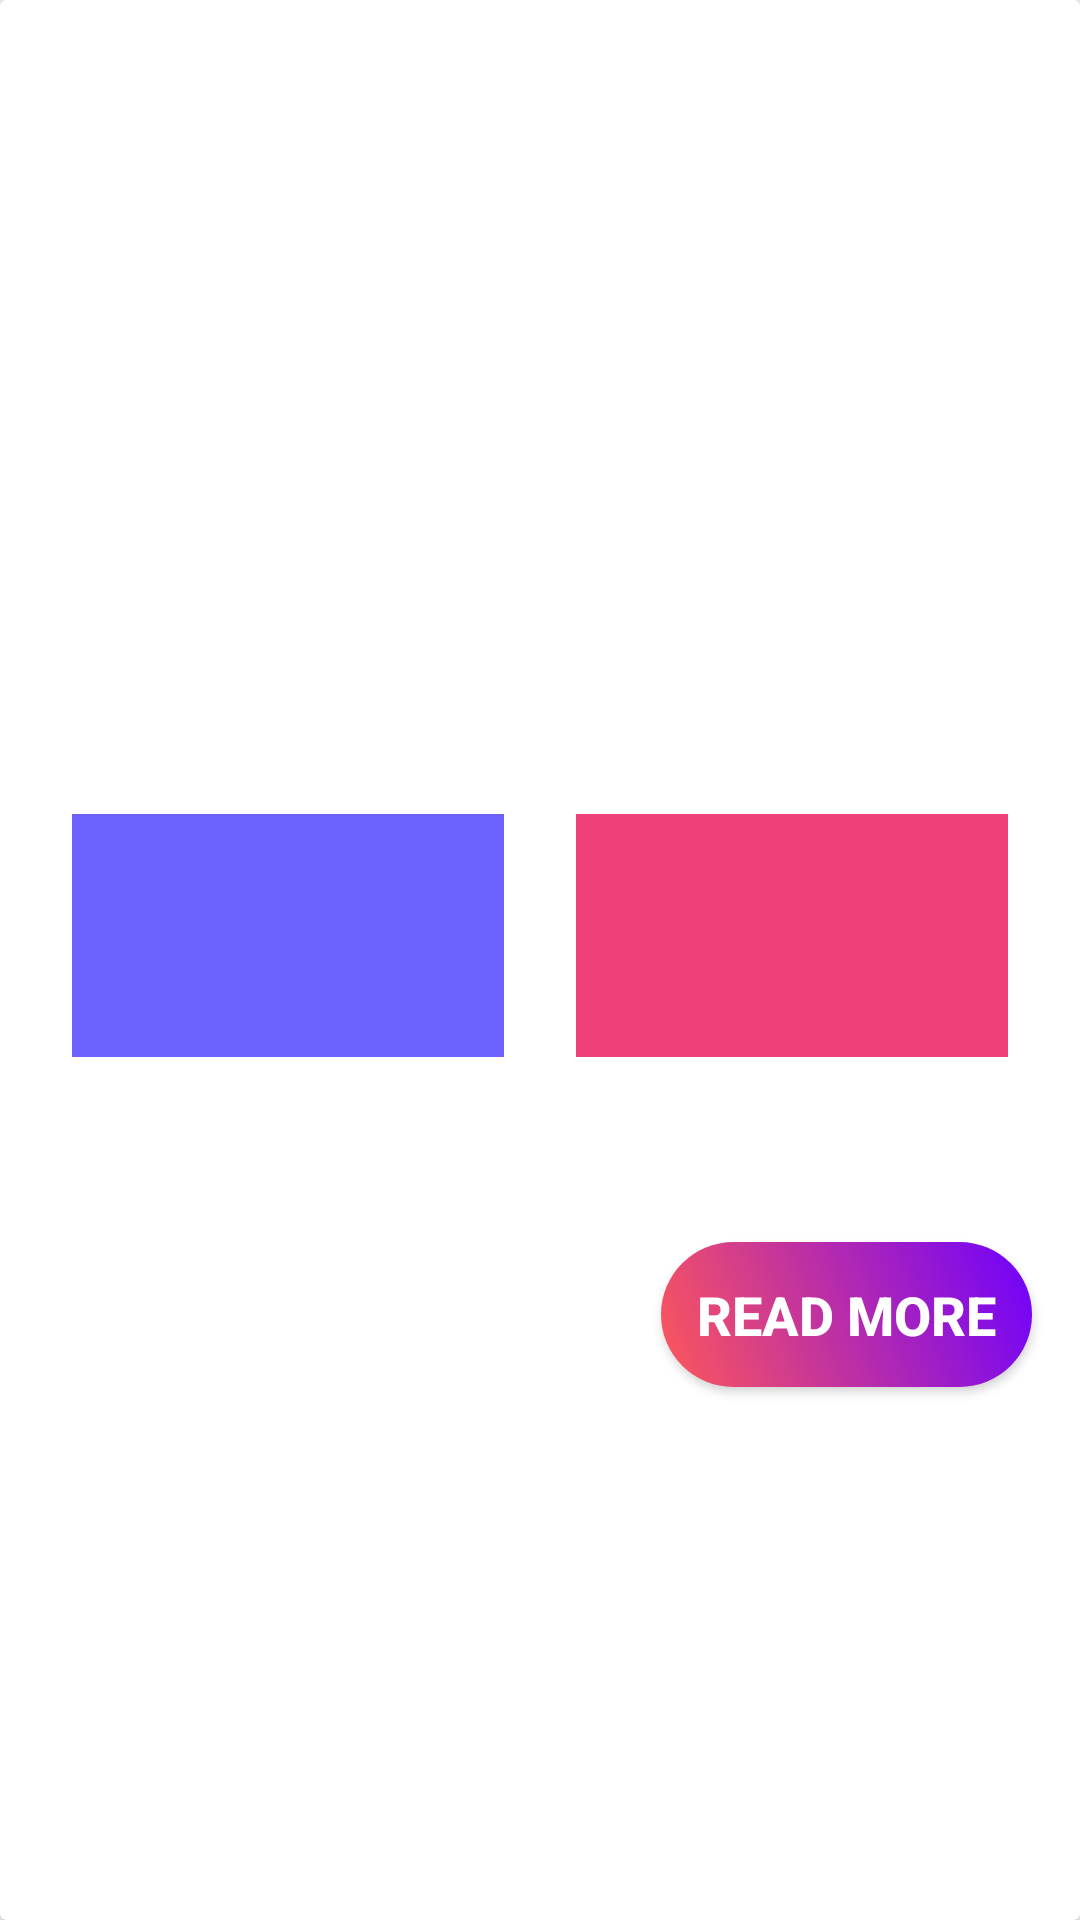

Reconstruct the res/layout file that produces this screen, plus the resources it refers to.
<!-- AndroidManifest.xml: application theme AppTheme -->
<!-- res/layout/article_item.xml -->
<?xml version="1.0" encoding="utf-8"?>
<androidx.cardview.widget.CardView xmlns:android="http://schemas.android.com/apk/res/android"
    xmlns:app="http://schemas.android.com/apk/res-auto"
    xmlns:tools="http://schemas.android.com/tools"
    android:layout_width="match_parent"
    android:layout_height="wrap_content"
    android:layout_margin="@dimen/card_view_layout_margin">

    <androidx.constraintlayout.widget.ConstraintLayout
        android:id="@+id/constraint_layout"
        android:layout_width="match_parent"
        android:layout_height="match_parent"
        android:layout_marginBottom="@dimen/layout_margin_medium">

        <TextView
            android:id="@+id/article_title"
            style="@style/article_title_style"
            android:textColor="@color/colorPrimaryDark"
            android:textSize="@dimen/article_title_text_size"
            android:textStyle="bold"
            app:layout_constraintEnd_toEndOf="parent"
            app:layout_constraintStart_toStartOf="parent"
            app:layout_constraintTop_toBottomOf="@+id/article_image"
            tools:text="If I get corona, I get corona': the Americans who wish they'd taken Covid-19 seriously" />

        <TextView
            android:id="@+id/article_description"
            style="@style/article_title_style"
            android:layout_marginTop="@dimen/layout_margin_small"
            android:ellipsize="end"
            android:maxLines="3"
            android:textColor="@color/black"
            android:textSize="@dimen/article_description_text_size"
            app:layout_constraintEnd_toEndOf="parent"
            app:layout_constraintStart_toStartOf="parent"
            app:layout_constraintTop_toBottomOf="@+id/article_title"
            tools:text="If I get corona, I get corona': the Americans who wish they'd taken Covid-19 seriously" />

        <TextView
            android:id="@+id/article_section"
            style="@style/category_style"
            android:layout_marginEnd="@dimen/layout_margin_small"
            android:layout_marginRight="@dimen/layout_margin_small"
            android:background="@color/colorPrimary"
            app:layout_constraintEnd_toStartOf="@+id/article_author"
            app:layout_constraintHeight_percent="0.13"
            app:layout_constraintStart_toStartOf="parent"
            app:layout_constraintTop_toBottomOf="@+id/article_description"
            app:layout_constraintWidth_percent="0.4"
            tools:text="Category:\nLife and style" />

        <TextView
            android:id="@+id/article_author"
            style="@style/category_style"
            android:layout_marginStart="@dimen/layout_margin_small"
            android:layout_marginLeft="@dimen/layout_margin_small"
            android:background="@color/colorAccent"
            app:layout_constraintEnd_toEndOf="parent"
            app:layout_constraintHeight_percent="0.13"
            app:layout_constraintStart_toEndOf="@+id/article_section"
            app:layout_constraintTop_toBottomOf="@+id/article_description"
            app:layout_constraintWidth_percent="0.4"
            tools:text="By: \nSebastien Karley" />

        <Button
            android:id="@+id/read_more_button"
            android:layout_width="wrap_content"
            android:layout_height="wrap_content"
            android:layout_marginTop="@dimen/layout_margin_medium"
            android:layout_marginEnd="@dimen/layout_margin_medium"
            android:layout_marginRight="@dimen/layout_margin_medium"
            android:background="@drawable/btn_style_one"
            android:padding="@dimen/read_more_button_padding"
            android:text="@string/read_more_button"
            android:textColor="@color/white"
            android:textSize="@dimen/article_description_text_size"
            android:textStyle="bold"
            app:layout_constraintEnd_toEndOf="parent"
            app:layout_constraintTop_toBottomOf="@+id/article_date" />

        <ImageView
            android:id="@+id/article_image"
            android:layout_width="0dp"
            android:layout_height="@dimen/article_image_height"
            android:scaleType="fitXY"
            app:layout_constraintEnd_toEndOf="parent"
            app:layout_constraintStart_toStartOf="parent"
            app:layout_constraintTop_toTopOf="parent"
            tools:ignore="ContentDescription"
            tools:src="@drawable/article_image_placeholder" />

        <TextView
            android:id="@+id/article_date"
            style="@style/category_style"
            android:layout_height="wrap_content"
            android:layout_marginTop="@dimen/layout_margin_large"
            android:textColor="@color/colorAccent"
            app:layout_constraintEnd_toEndOf="parent"
            app:layout_constraintHorizontal_bias="0.5"
            app:layout_constraintStart_toStartOf="parent"
            app:layout_constraintTop_toBottomOf="@+id/article_section"
            tools:text="Published On: 2020-06-01" />

    </androidx.constraintlayout.widget.ConstraintLayout>

</androidx.cardview.widget.CardView>
<!-- resources referenced by this layout -->
<resources>
  <color name="black">@android:color/black</color>
  <color name="colorAccent">#EE4178</color>
  <color name="colorPrimary">#6C63FF</color>
  <color name="colorPrimaryDark">#3f1dcb</color>
  <color name="white">@android:color/white</color>
  <dimen name="article_description_text_size">18sp</dimen>
  <dimen name="article_image_height">180dp</dimen>
  <dimen name="article_title_text_size">20sp</dimen>
  <dimen name="card_view_layout_margin">10dp</dimen>
  <dimen name="layout_margin_large">24dp</dimen>
  <dimen name="layout_margin_medium">16dp</dimen>
  <dimen name="layout_margin_small">8dp</dimen>
  <dimen name="read_more_button_padding">12dp</dimen>
  <!-- drawable btn_style_one (drawable) -->
  <?xml version="1.0" encoding="utf-8"?>
  <shape xmlns:android="http://schemas.android.com/apk/res/android"
      android:shape="rectangle">
  
      <gradient
          android:angle="225"
          android:endColor="#FF5858"
          android:startColor="#6E00FF" />
  
      <corners android:radius="50dp" />
  
      <padding
          android:bottom="7dp"
          android:left="7dp"
          android:right="7dp"
          android:top="7dp" />
  
  </shape>
  <string name="read_more_button">Read More</string>
  <style name="article_title_style" parent="margins_style">
          <item name="android:layout_width">0dp</item>
          <item name="android:layout_height">wrap_content</item>
          <item name="android:gravity">center</item>
      </style>
  <style name="category_style" parent="margins_style">
          <item name="android:layout_width">0dp</item>
          <item name="android:layout_height">0dp</item>
          <item name="android:gravity">center</item>
          <item name="android:textColor">@color/white</item>
          <item name="android:textSize">@dimen/section_text_size</item>
          <item name="android:textStyle">bold</item>
      </style>
  <style name="AppTheme" parent="Theme.AppCompat.Light.DarkActionBar">
          
          <item name="colorPrimary">@color/colorPrimary</item>
          <item name="colorPrimaryDark">@color/colorPrimaryDark</item>
          <item name="colorAccent">@color/colorAccent</item>
      </style>
  <style name="margins_style">
          <item name="android:layout_marginStart">@dimen/layout_margin_medium</item>
          <item name="android:layout_marginLeft">@dimen/layout_margin_medium</item>
          <item name="android:layout_marginTop">@dimen/layout_margin_medium</item>
          <item name="android:layout_marginEnd">@dimen/layout_margin_medium</item>
          <item name="android:layout_marginRight">@dimen/layout_margin_medium</item>
      </style>
  <dimen name="section_text_size">16sp</dimen>
</resources>
